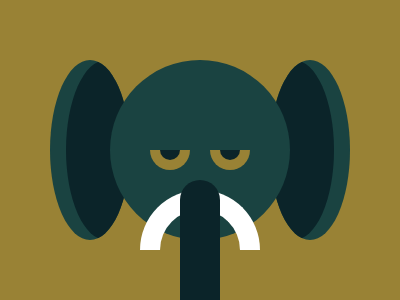

Reproduce this picture with HTML and CSS.

<div o>
   <div e></div>
</div>
<div f>
   <div y></div>
</div>
<div m></div>
<div t></div>
<body bgcolor="998235">
   <style>
      div {
         position: absolute;
         border-radius: 50%;
         background: #1a4341;
      }
      [f] {
         width: 180;
         height: 180;
         top: 60;
         left: 110;
      }
      [t],
      [e],
      [y] {
         background: #0b2429;
      }
      [t] {
         top: 180;
         left: 180;
         border-radius: 99px 99px 0 0;
         height: 200;
         width: 40;
      }
      [o] {
         width: 80;
         height: 180;
         top: 60;
         left: 50;
         overflow: hidden;
         -webkit-box-reflect: right 140px;
      }
      [e] {
         width: 80;
         height: 180;
         left: 16;
      }
      [m] {
         background: 0;
         width: 80;
         height: 40;
         top: 190;
         left: 140;
         border-radius: 99px 99px 0 0;
         border: 20px solid #fff;
         border-bottom: none;
      }
      [y] {
         width: 20;
         height: 10;
         top: 90;
         left: 40;
         border-radius: 0 0 99px 99px;
         border: 10px solid #998235;
         border-top: none;
         -webkit-box-reflect: right 20px;
      }
   </style>
</body>
